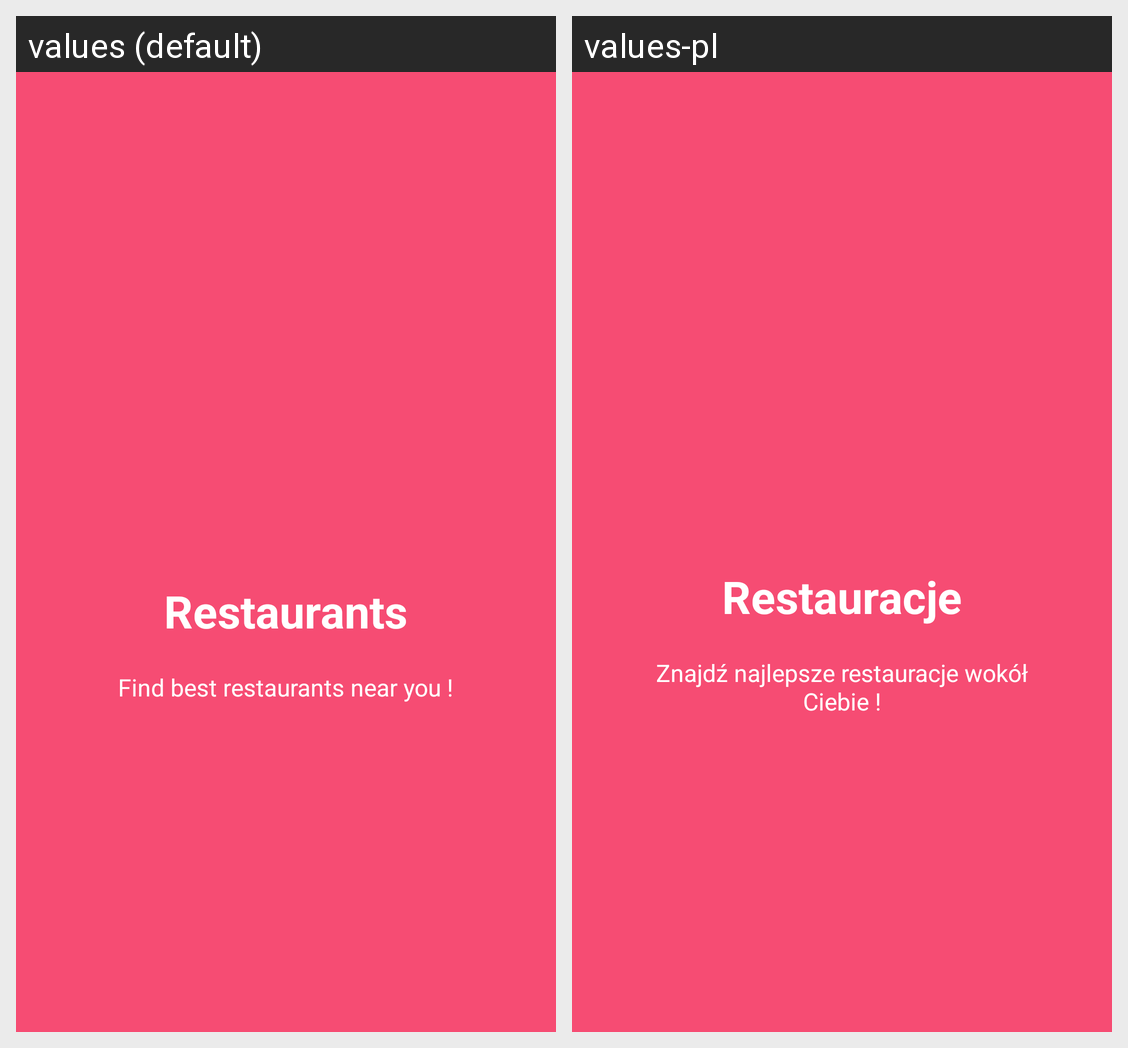

Translations of the strings shown on this Android screen, per locale in the grid:
Android screen res/layout/welcome_screen1.xml rendered under 2 locales, left to right: values (default), values-pl. Device: Nexus 5 (rendered at 1080×1920; each locale shown at half size, 540×960, under a caption strip naming it); theme AppTheme.
Strings drawn on this screen, with the default value and each locale's value (text and hints the layout hard-codes, and strings that could not be matched under every locale, appear in the picture but are not listed):

slide_1_title
  values: Restaurants
  values-pl: Restauracje

slide_1_desc
  values: Find best restaurants near you !
  values-pl: Znajdź najlepsze restauracje wokół Ciebie !
